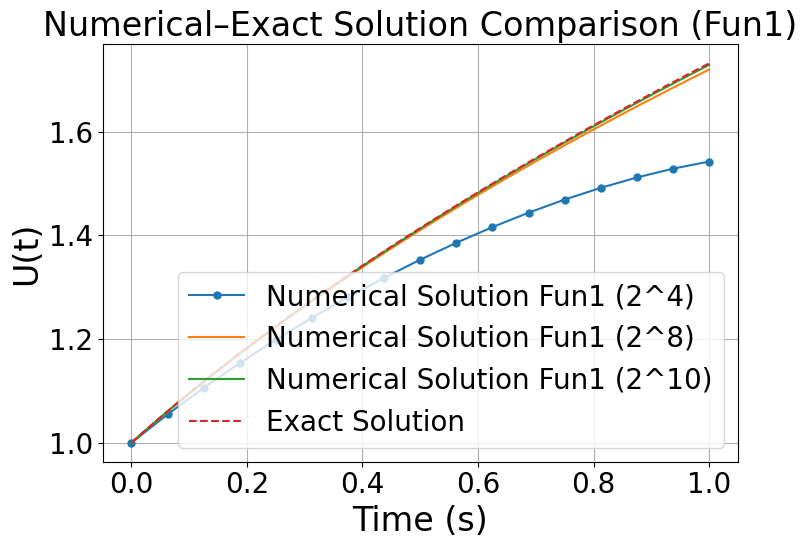
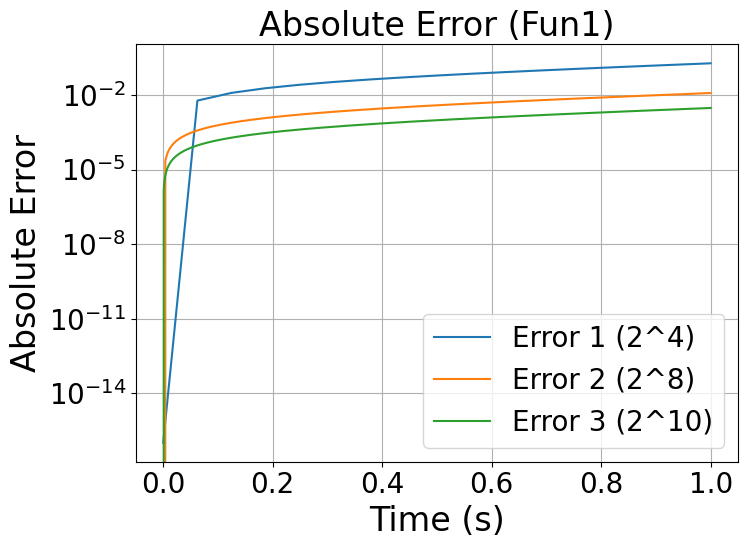
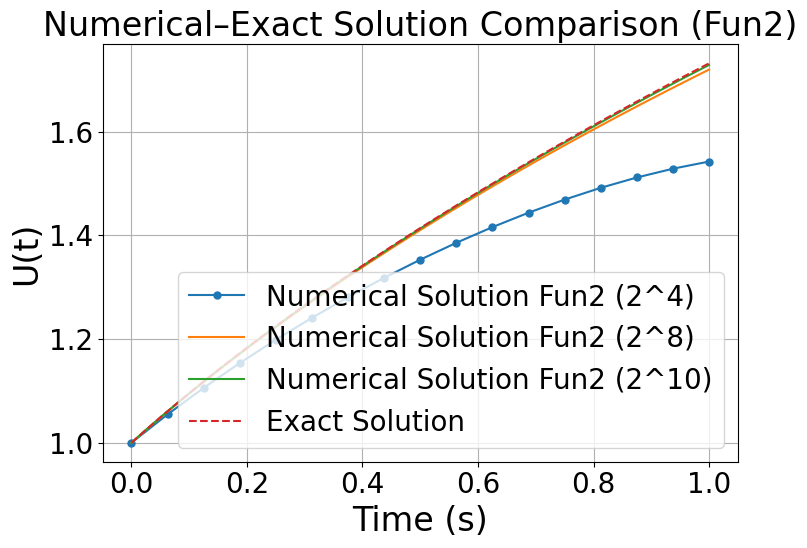
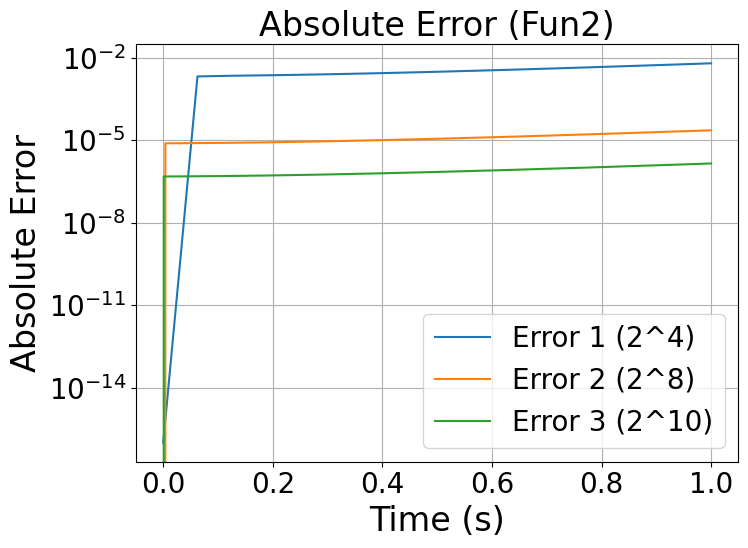
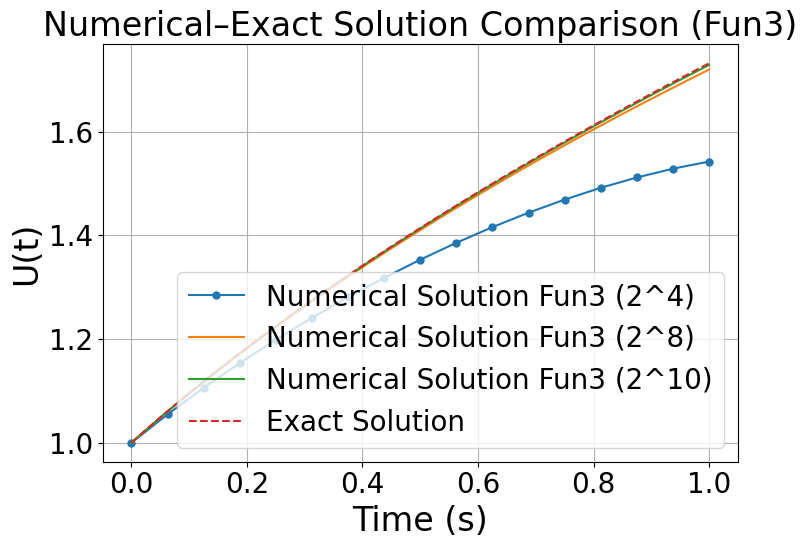
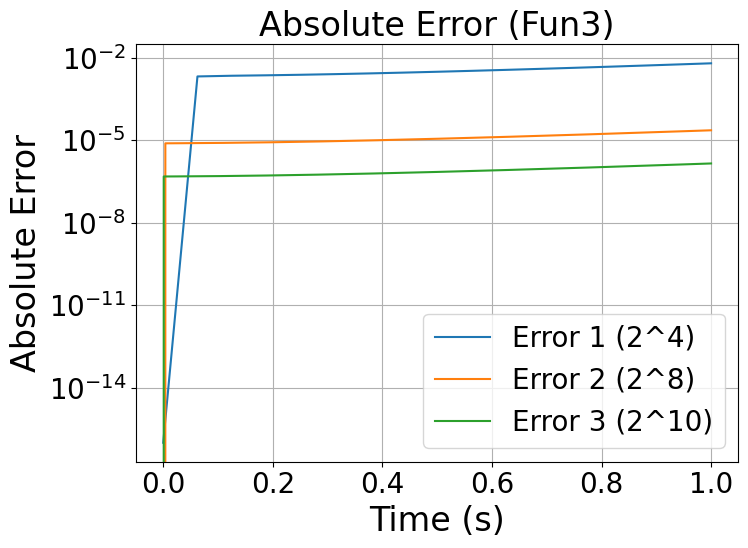
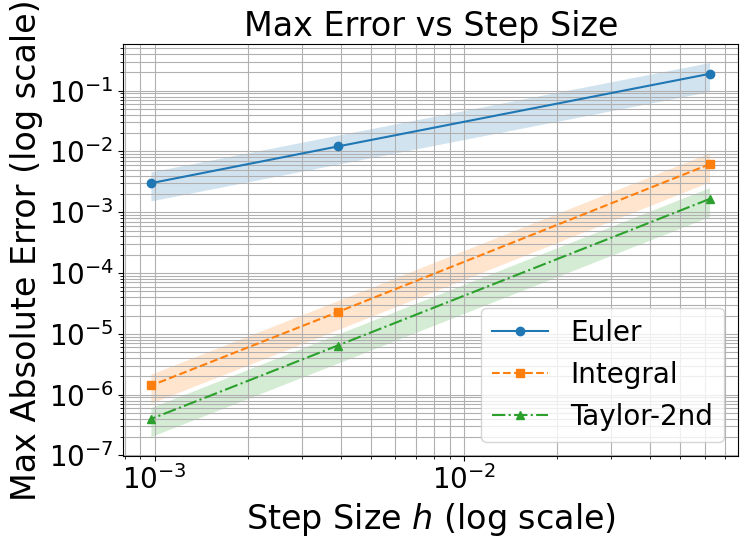
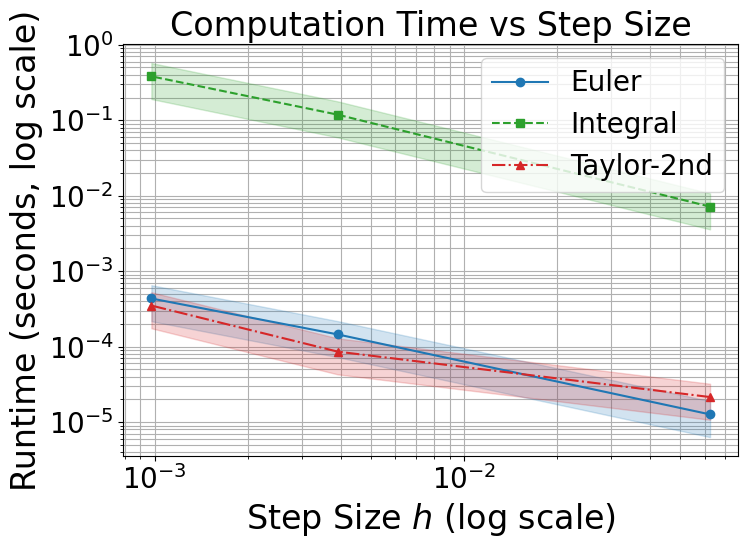

Generate these figures, in order, with matplotlib:
# -*- coding: utf-8 -*-
import numpy as np
import matplotlib.pyplot as plt
from scipy.integrate import quad
from scipy.interpolate import interp1d
import time
import matplotlib.pyplot as plt

plt.rcParams['font.family'] = ['Times New Roman']
plt.rcParams['font.sans-serif'] = ['SimHei']  # 中文字体
plt.rcParams['axes.unicode_minus'] = False
# ✅ 数学字体设置为 Times New Roman（关键点）
plt.rcParams['mathtext.fontset'] = 'custom'               # 自定义字体方案
plt.rcParams['mathtext.rm'] = 'Times New Roman'           # 普通公式字体
plt.rcParams['mathtext.it'] = 'Times New Roman:italic'    # 斜体公式字体
plt.rcParams['mathtext.bf'] = 'Times New Roman:bold'      # 粗体公式字体

# 统一字体大小（适合高分辨率绘图）
plt.rcParams['font.size'] = 24               # 所有字体默认大小
plt.rcParams['axes.titlesize'] = 24          # 坐标轴标题
plt.rcParams['axes.labelsize'] = 24          # x/y/z轴标签
plt.rcParams['xtick.labelsize'] = 20         # x轴刻度
plt.rcParams['ytick.labelsize'] = 20         # y轴刻度
plt.rcParams['legend.fontsize'] = 20         # 图例字体
plt.rcParams['figure.titlesize'] = 24        # 图标题字体
def get_time_step(hi):
    if hi == 1:
        return 1 / (2 ** 4)
    elif hi == 2:
        return 1 / (2 ** 8)
    elif hi == 3:
        return 1 / (2 ** 10)
    else:
        raise ValueError("hi must be 1, 2, or 3")

def f(t, u):
    return u - 2 * t / u

def example_function(hi=1, Funi=1, u_0=1):
    assert u_0 != 0, "初始值 u_0 不能为 0，否则会除以 0 崩溃"
    ti = get_time_step(hi)
    T = 1 / ti
    U = [0] * (int(T) + 1)
    U[0] = u_0
    if Funi == 1:
        for m in range(1, int(T) + 1):
            U[m] = U[m - 1] + (U[m - 1] - (2 * m * ti) / (U[m - 1])) * ti
            # print("现在计算第", m * ti, "s的数值解为", U[m])
    elif Funi == 2:
        # 积分方法
        t_list = [i * ti for i in range(int(T) + 1)]

        for m in range(1, int(T) + 1):
            t_prev = t_list[m - 1]
            u_prev = U[m - 1]

            # 简单线性插值（只有两点）
            if m >= 2:
                interp_func = interp1d(t_list[:m], U[:m], kind='linear', fill_value="extrapolate")
                u_interp = lambda tau: float(interp_func(tau))
            else:
                u_interp = lambda tau: u_prev  # 初始步，常值延拓

            integrand = lambda tau: f(tau, u_interp(tau))
            integral, _ = quad(integrand, t_prev, t_prev + ti)

            U[m] = u_prev + integral
    elif Funi == 3:
        for m in range(1, int(T) + 1):
            t_prev = (m - 1) * ti
            u_prev = U[m - 1]

            # 一阶导数
            f_val = f(t_prev, u_prev)

            # 手动导数
            df_dt = -2 / u_prev
            df_du = 1 + (2 * t_prev) / (u_prev ** 2)

            # 二阶导数
            u2 = df_dt + df_du * f_val

            # 可以使用三阶的，这里只使用到二阶
            # 二阶泰勒展开
            U[m] = u_prev + ti * f_val + (ti ** 2) / 2 * u2

    return U


def UTrue_function(hi=1):
    ti = get_time_step(hi)
    T = 1 / ti
    U_T = [0] * (int(T) + 1)
    for m in range(0, int(T) + 1):
        U_T[m] = np.sqrt(1 + 2 * m * ti)
        # print("现在计算第", m * ti, "s的精确解为", U_T[m])
    return U_T

# 主程序
Funi = 1
u_0 = 1

U_N11 = example_function(1, 1, u_0)
U_N21 = example_function(2, 1, u_0)
U_N31 = example_function(3, 1, u_0)
U_N12 = example_function(1, 2, u_0)
U_N22 = example_function(2, 2, u_0)
U_N32 = example_function(3, 2, u_0)
U_N13 = example_function(1, 3, u_0)
U_N23 = example_function(2, 3, u_0)
U_N33 = example_function(3, 3, u_0)

U_T1 = UTrue_function(1)
U_T2 = UTrue_function(2)
U_T3 = UTrue_function(3)  # 用精度最高的那组作对比

error11 = np.abs(np.array(U_N11) - np.array(U_T1))
error21 = np.abs(np.array(U_N21) - np.array(U_T2))
error31 = np.abs(np.array(U_N31) - np.array(U_T3))
error12 = np.abs(np.array(U_N12) - np.array(U_T1))
error22 = np.abs(np.array(U_N22) - np.array(U_T2))
error32 = np.abs(np.array(U_N32) - np.array(U_T3))
error13 = np.abs(np.array(U_N13) - np.array(U_T1))
error23 = np.abs(np.array(U_N23) - np.array(U_T2))
error33 = np.abs(np.array(U_N33) - np.array(U_T3))

# 统一长度
N = len(U_T3)
T = 1.0
# 为每组解分别生成时间向量
time1 = np.linspace(0, 1.0, len(U_T1))
time2 = np.linspace(0, 1.0, len(U_N21))
time3 = np.linspace(0, 1.0, len(U_N31))
time_true = np.linspace(0, 1.0, len(U_T3))

# 分别绘图
plt.figure(1, figsize=(8, 6))  
plt.plot(time1, U_N11, label='Numerical Solution Fun1 (2^4)',marker='o', markersize=5)
plt.plot(time2, U_N21, label='Numerical Solution Fun1 (2^8)')
plt.plot(time3, U_N31, label='Numerical Solution Fun1 (2^10)')
plt.plot(time_true, U_T3, label='Exact Solution', linestyle='--')

plt.xlabel('Time (s)')
plt.ylabel('U(t)')
plt.title('Numerical–Exact Solution Comparison (Fun1)')
plt.legend()
plt.grid(True)
plt.tight_layout()
plt.savefig('1.png', dpi=300)  # 保存图像

plt.figure(2, figsize=(8, 6))  
plt.plot(time1, error11 + 1e-16, label='Error 1 (2^4)')
plt.plot(time2, error21, label='Error 2 (2^8)')
plt.plot(time3, error31, label='Error 3 (2^10)')

plt.xlabel('Time (s)')
plt.ylabel('Absolute Error')
plt.title('Absolute Error (Fun1)')
plt.legend()
plt.grid(True, which='both')  # 网格显示，both 使得主次网格都显示
plt.yscale('log')  # 关键：y轴对数刻度
plt.tight_layout()
plt.savefig('2.png', dpi=300)  # 保存图像

# 分别绘图
plt.figure(3, figsize=(8, 6))  
plt.plot(time1, U_N11, label='Numerical Solution Fun2 (2^4)',marker='o', markersize=5)
plt.plot(time2, U_N21, label='Numerical Solution Fun2 (2^8)')
plt.plot(time3, U_N31, label='Numerical Solution Fun2 (2^10)')
plt.plot(time_true, U_T3, label='Exact Solution', linestyle='--')

plt.xlabel('Time (s)')
plt.ylabel('U(t)')
plt.title('Numerical–Exact Solution Comparison (Fun2)')
plt.legend()
plt.grid(True)
plt.tight_layout()
plt.savefig('3.png', dpi=300)  # 保存图像

plt.figure(4, figsize=(8, 6))  
plt.plot(time1, error12 + 1e-16, label='Error 1 (2^4)')
plt.plot(time2, error22, label='Error 2 (2^8)')
plt.plot(time3, error32, label='Error 3 (2^10)')

plt.xlabel('Time (s)')
plt.ylabel('Absolute Error')
plt.title('Absolute Error (Fun2)')
plt.legend()
plt.grid(True, which='both')  # 网格显示，both 使得主次网格都显示
plt.yscale('log')  # 关键：y轴对数刻度
plt.tight_layout()
plt.savefig('4.png', dpi=300)  # 保存图像

# 分别绘图
plt.figure(5, figsize=(8, 6))  
plt.plot(time1, U_N11, label='Numerical Solution Fun3 (2^4)',marker='o', markersize=5)
plt.plot(time2, U_N21, label='Numerical Solution Fun3 (2^8)')
plt.plot(time3, U_N31, label='Numerical Solution Fun3 (2^10)')
plt.plot(time_true, U_T3, label='Exact Solution', linestyle='--')

plt.xlabel('Time (s)')
plt.ylabel('U(t)')
plt.title('Numerical–Exact Solution Comparison (Fun3)')
plt.legend()
plt.grid(True)
plt.tight_layout()
plt.savefig('5.png', dpi=300)  # 保存图像

plt.figure(6, figsize=(8, 6))  
plt.plot(time1, error12 + 1e-16, label='Error 1 (2^4)')
plt.plot(time2, error22, label='Error 2 (2^8)')
plt.plot(time3, error32, label='Error 3 (2^10)')

plt.xlabel('Time (s)')
plt.ylabel('Absolute Error')
plt.title('Absolute Error (Fun3)')
plt.legend()
plt.grid(True, which='both')  # 网格显示，both 使得主次网格都显示
plt.yscale('log')  # 关键：y轴对数刻度
plt.tight_layout()
plt.savefig('6.png', dpi=300)  # 保存图像

# 三个方法的比较
methods = ['Euler', 'Integral', 'Taylor-2nd']
markers = {'Euler': 'o', 'Integral': 's', 'Taylor-2nd': '^'}
linestyles = {'Euler': '-', 'Integral': '--', 'Taylor-2nd': '-.'}
colors = {'Euler': '#1f77b4', 'Integral': '#2ca02c', 'Taylor-2nd': '#d62728'}

Funi_list = [1, 2, 3]
hi_list = [1, 2, 3]
h_vals = [get_time_step(hi) for hi in hi_list]

# 结果存储
max_errors = {method: [] for method in methods}
l2_errors = {method: [] for method in methods}
run_times  = {method: [] for method in methods}

# 精确解
U_T = {hi: UTrue_function(hi) for hi in hi_list}

# 主循环
for Funi, method in zip(Funi_list, methods):
    for hi in hi_list:
        h = get_time_step(hi)
        t0 = time.time()
        U_num = example_function(hi, Funi, u_0)
        elapsed = time.time() - t0
        U_exact = U_T[hi]
        err = np.abs(np.array(U_num) - np.array(U_exact))
        max_errors[method].append(np.max(err))
        l2_errors[method].append(np.sqrt(np.mean(err**2)))
        run_times[method].append(elapsed)

# --------- 绘图 ---------
plt.figure(7, figsize=(8, 6))  
for method in methods:
    y = np.array(max_errors[method])
    plt.plot(h_vals, y,
             marker=markers[method],
             linestyle=linestyles[method],
             label=f'{method}')
    # 添加置信区间：±50%
    plt.fill_between(h_vals, y * 0.5, y * 1.5, alpha=0.2)

plt.xscale('log')
plt.yscale('log')
plt.xlabel('Step Size $h$ (log scale)')
plt.ylabel('Max Absolute Error (log scale)')
plt.title('Max Error vs Step Size')
plt.grid(True, which='both')
plt.legend()
plt.tight_layout()
plt.savefig('error_vs_h.png', dpi=300)

plt.figure(8, figsize=(8, 6))  
for method in methods:
    y = np.clip(np.array(run_times[method]), 1e-6, None)
    color = colors[method]
    plt.plot(h_vals, y,
             marker=markers[method],
             linestyle=linestyles[method],
             color=color,
             zorder=3,
             label=f'{method}')
    plt.fill_between(h_vals,
                     y * 0.5, y * 1.5,
                     color=color,
                     alpha=0.2,
                     zorder=2)

plt.xscale('log')
plt.yscale('log')
plt.xlabel('Step Size $h$ (log scale)')
plt.ylabel('Runtime (seconds, log scale)')
plt.title('Computation Time vs Step Size')
plt.grid(True, which='both')
plt.legend()
plt.tight_layout()
plt.savefig('time_vs_h.png', dpi=300)
plt.show()